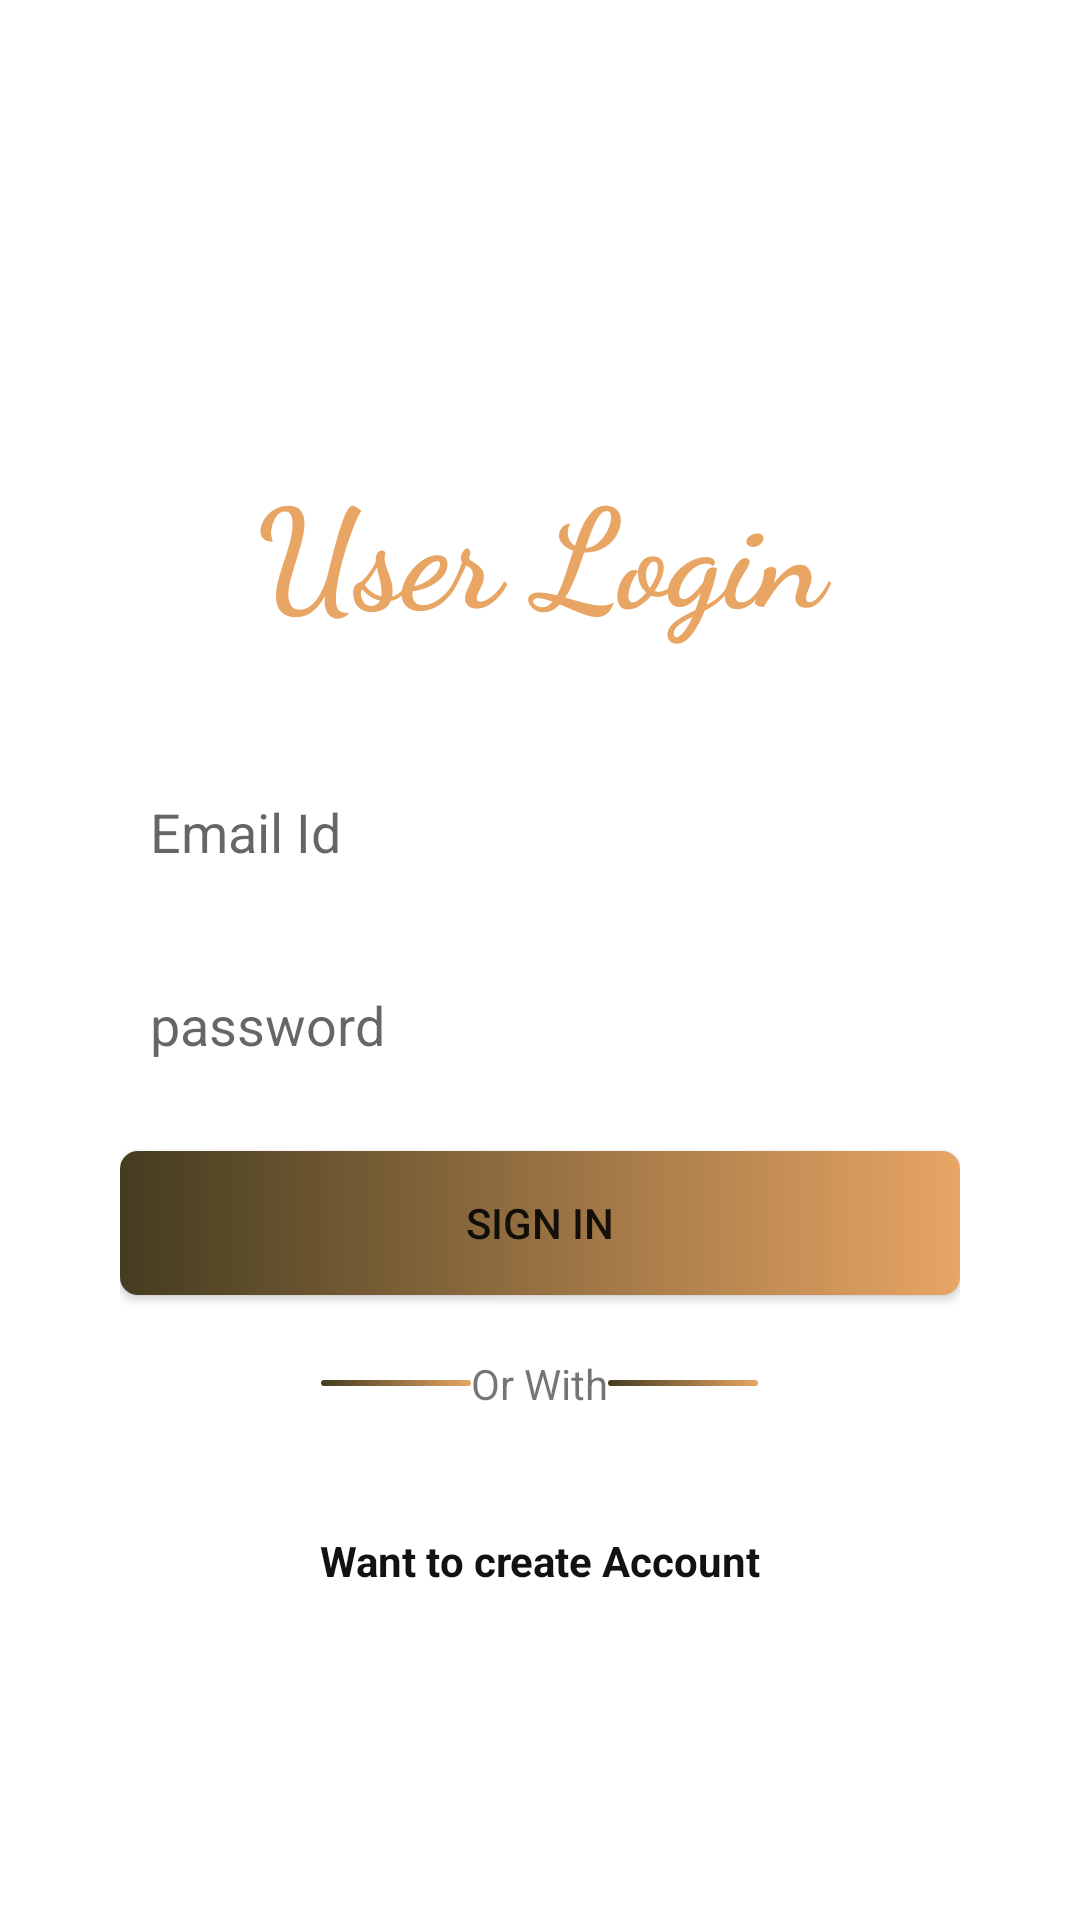

Write the Android layout XML for this screen, with the resource values it uses.
<!-- AndroidManifest.xml: application theme Theme.FirebaseProjectApp -->
<!-- res/layout/activity_login.xml -->
<?xml version="1.0" encoding="utf-8"?>
<LinearLayout xmlns:android="http://schemas.android.com/apk/res/android"
    xmlns:app="http://schemas.android.com/apk/res-auto"
    xmlns:tools="http://schemas.android.com/tools"
    android:layout_width="match_parent"
    android:layout_height="match_parent"
    android:orientation="vertical"
    tools:context=".activity.LoginActivity">

    <LinearLayout
        android:layout_width="match_parent"
        android:layout_height="match_parent"
        android:orientation="vertical">
        <ScrollView
            android:layout_width="match_parent"
            android:layout_height="match_parent"
            android:orientation="vertical"
            >

            <LinearLayout
                android:layout_width="match_parent"
                android:layout_height="match_parent"
                android:layout_marginLeft="40dp"
                android:layout_marginTop="20dp"
                android:layout_marginRight="40dp"
                android:layout_marginBottom="15dp"
                android:orientation="vertical">

                <ImageView
                    android:id="@+id/imageView2"
                    android:layout_width="237dp"
                    android:layout_height="126dp"
                    android:layout_marginLeft="40dp"
                    android:visibility="invisible"
                    android:layout_marginRight="40dp"
                    app:srcCompat="@drawable/man"
                    app:tint="#E8A564" />

                <TextView
                    android:id="@+id/textView"
                    android:layout_width="match_parent"
                    android:layout_height="wrap_content"
                    android:layout_marginTop="5dp"
                    android:layout_marginBottom="40dp"
                    android:gravity="center"
                    android:text="User Login"
                    android:textColor="#E8A564"
                    android:textSize="46sp"
                    android:textStyle="bold"
                    app:fontFamily="cursive" />

                <EditText
                    android:id="@+id/loginEmailAddress"
                    android:layout_width="match_parent"
                    android:layout_height="wrap_content"
                    android:layout_marginBottom="20sp"
                    android:background="@drawable/backgroundefitview"
                    android:ems="10"
                    android:hint="Email Id"
                    android:inputType="textEmailAddress"
                    android:padding="10dp" />

                <EditText
                    android:id="@+id/loginPassword"
                    android:layout_width="match_parent"
                    android:layout_height="wrap_content"
                    android:layout_marginBottom="20sp"
                    android:background="@drawable/backgroundefitview"
                    android:ems="10"
                    android:hint="password"
                    android:inputType="textPassword"
                    android:padding="10dp" />

                <androidx.appcompat.widget.AppCompatButton
                    android:id="@+id/btnLogin"
                    android:layout_width="match_parent"
                    android:layout_height="wrap_content"
                    android:layout_marginBottom="20dp"
                    android:background="@drawable/btn_gradient"
                    android:text="Sign IN" />

                <LinearLayout
                    android:layout_width="match_parent"
                    android:layout_height="wrap_content"
                    android:layout_marginBottom="20dp"
                    android:gravity="center"
                    android:orientation="horizontal">

                    <View
                        android:id="@+id/view3"
                        android:layout_width="50dp"
                        android:layout_height="2dp"
                        android:layout_gravity="center"
                        android:layout_marginLeft="5dp"
                        android:background="@drawable/btn_gradient" />

                    <TextView
                        android:id="@+id/textView4"
                        android:layout_width="wrap_content"
                        android:layout_height="wrap_content"
                        android:layout_gravity="center"
                        android:gravity="center"
                        android:text="Or With" />

                    <View
                        android:id="@+id/view4"
                        android:layout_width="50dp"
                        android:layout_height="2dp"
                        android:layout_gravity="center"
                        android:layout_marginRight="5dp"
                        android:background="@drawable/btn_gradient" />

                </LinearLayout>


                <TextView
                    android:id="@+id/signUp"
                    android:layout_width="match_parent"
                    android:layout_height="wrap_content"
                    android:layout_marginTop="20dp"
                    android:gravity="center"
                    android:text="Want to create Account"
                    android:textColor="#131212"
                    android:textStyle="bold" />

            </LinearLayout>

        </ScrollView>
    </LinearLayout>

</LinearLayout>
<!-- resources referenced by this layout -->
<resources>
  <!-- drawable btn_gradient (drawable) -->
  <?xml version="1.0" encoding="utf-8"?>
  <shape xmlns:android="http://schemas.android.com/apk/res/android">
  
  
      <gradient android:startColor="@color/startcolorgradient"
            android:endColor="@color/endcolorgradient"/>
      <corners android:radius="6dp"/>
  </shape>
  <style name="Theme.FirebaseProjectApp" parent="Theme.MaterialComponents.DayNight.DarkActionBar">
          
          <item name="colorPrimary">@color/endcolorgradient</item>
          <item name="colorPrimaryVariant">@color/endcolorgradient</item>
          <item name="colorOnPrimary">@color/white</item>
          
          <item name="colorSecondary">@color/teal_200</item>
          <item name="colorSecondaryVariant">@color/teal_700</item>
          <item name="colorOnSecondary">@color/black</item>
          
          <item name="android:statusBarColor" tools:targetApi="l">?attr/colorPrimaryVariant</item>
          
      </style>
  <color name="startcolorgradient">#443C20</color>
  <color name="endcolorgradient">#e8a564</color>
  <color name="white">#FFFFFFFF</color>
  <color name="teal_200">#FF03DAC5</color>
  <color name="teal_700">#FF018786</color>
  <color name="black">#FF000000</color>
</resources>
